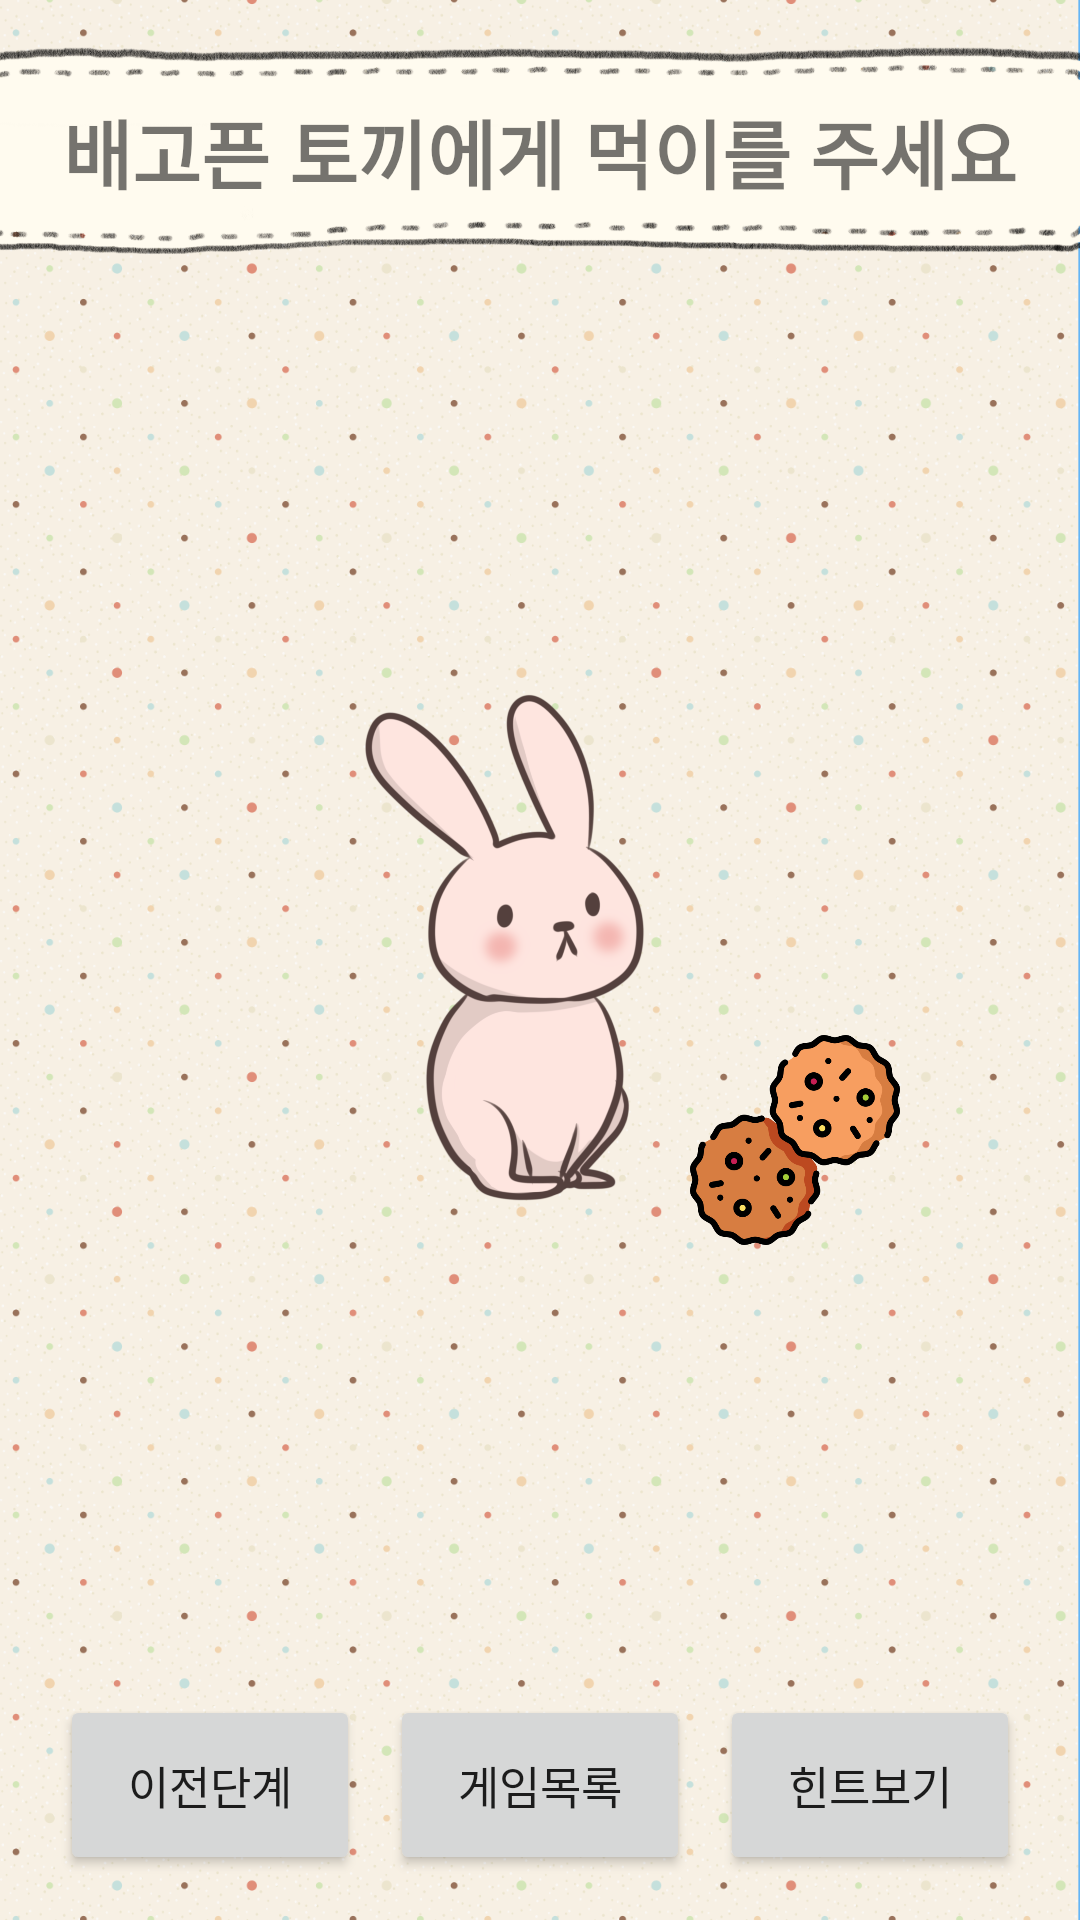

Produce the Android XML layout that renders to this screen, including the resource entries it uses.
<!-- AndroidManifest.xml: application theme Theme.Nol -->
<!-- res/layout/activity_1_rabbit.xml -->
<?xml version="1.0" encoding="utf-8"?>
<FrameLayout xmlns:android="http://schemas.android.com/apk/res/android"
    android:layout_width="wrap_content"
    android:layout_height="match_parent"
    android:background="@drawable/dotpattern"
    android:orientation="vertical">
    
    <TextView
        android:layout_width="380dp"
        android:layout_height="71dp"
        android:layout_gravity="top|center_horizontal"
        android:layout_marginTop="15dp"
        android:background="@drawable/bubble"
        android:gravity="center"
        android:text="배고픈 토끼에게 먹이를 주세요"
        android:textSize="25dp"
        android:textStyle="bold" />

    
    <ImageView
        android:id="@+id/rabbit"
        android:layout_width="200dp"
        android:layout_height="200dp"
        android:layout_gravity="center"
        android:src="@drawable/rabbit" />

    <ImageView
        android:id="@+id/cookie"
        android:layout_width="70dp"
        android:layout_height="70dp"
        android:layout_gravity="center_vertical|right"
        android:layout_marginLeft="30dp"
        android:layout_marginTop="60dp"
        android:layout_marginRight="60dp"
        android:src="@drawable/cookie" />

    <ImageView
        android:id="@+id/correct1"
        android:layout_width="200dp"
        android:layout_height="200dp"
        android:layout_gravity="center"
        android:src="@drawable/correct"
        android:visibility="gone" />

    
    <LinearLayout
        android:layout_width="match_parent"
        android:layout_height="wrap_content"
        android:layout_gravity="bottom|center_horizontal"
        android:layout_marginBottom="15dp"
        android:gravity="center"
        android:orientation="horizontal">

        <Button
            android:id="@+id/rabbitPrev"
            android:layout_width="100dp"
            android:layout_height="60dp"
            android:layout_marginHorizontal="5dp"
            android:gravity="center"
            android:text="이전단계"
            android:textSize="15dp" />

        <Button
            android:id="@+id/rabbitList"
            android:layout_width="100dp"
            android:layout_height="60dp"
            android:layout_marginHorizontal="5dp"
            android:gravity="center"
            android:text="게임목록"
            android:textSize="15dp" />

        <Button
            android:id="@+id/rabbitHint"
            android:layout_width="100dp"
            android:layout_height="60dp"
            android:layout_marginHorizontal="5dp"
            android:gravity="center"
            android:text="힌트보기"
            android:textSize="15dp" />
    </LinearLayout>
</FrameLayout>
<!-- resources referenced by this layout -->
<resources>
  <!-- drawable bubble: png bitmap (drawable, 103238 bytes) -->
  <!-- drawable cookie: png bitmap (drawable-v24, 44209 bytes) -->
  <!-- drawable correct: png bitmap (drawable-v24, 283913 bytes) -->
  <!-- drawable dotpattern: png bitmap (drawable, 526165 bytes) -->
  <!-- drawable rabbit: png bitmap (drawable-v24, 58047 bytes) -->
  <style name="Theme.Nol" parent="Theme.MaterialComponents.DayNight.DarkActionBar">
          
          <item name="colorPrimary">@color/brown_dark</item>
          <item name="colorPrimaryVariant">@color/brown_light</item>
          <item name="colorOnPrimary">@color/white</item>
          
          <item name="colorSecondary">@color/teal_200</item>
          <item name="colorSecondaryVariant">@color/teal_700</item>
          <item name="colorOnSecondary">@color/black</item>
          
          <item name="android:statusBarColor" tools:targetApi="l">?attr/colorPrimary</item>
          
          <item name="windowActionBar">false</item>
          <item name="windowNoTitle">true</item>
      </style>
  <color name="brown_dark">#40302A</color>
  <color name="brown_light">#B89E91</color>
  <color name="white">#FFFFFFFF</color>
  <color name="teal_200">#FF03DAC5</color>
  <color name="teal_700">#FF018786</color>
  <color name="black">#FF000000</color>
</resources>
